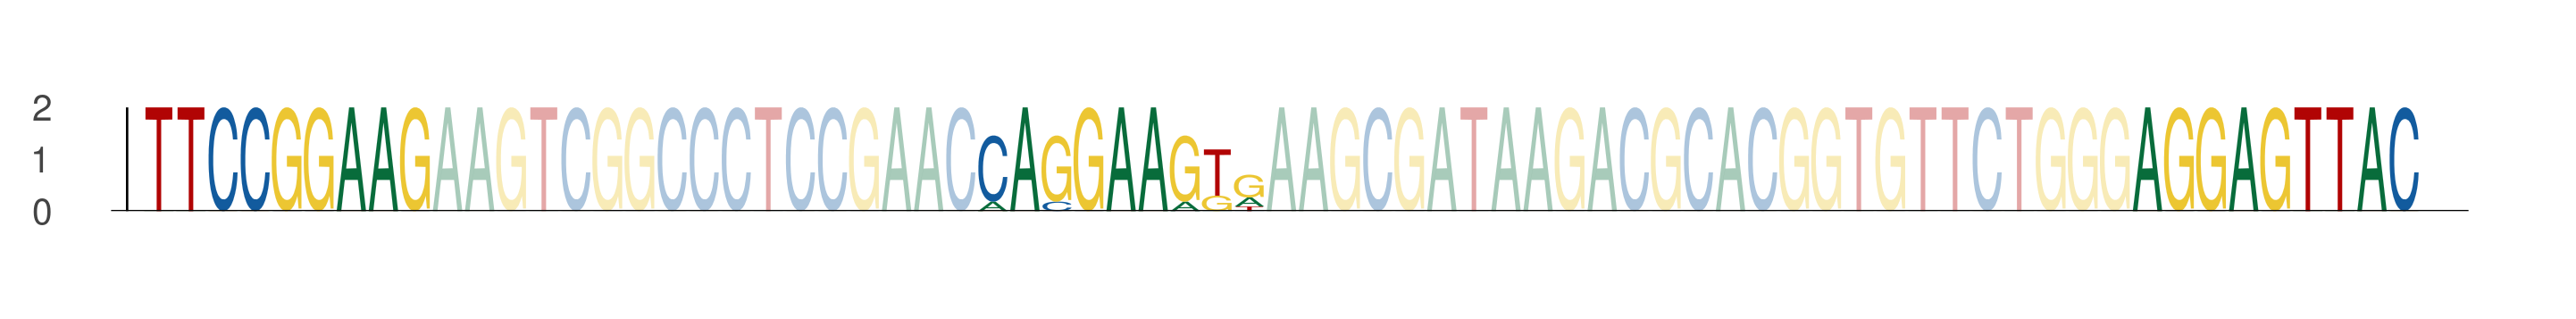

The data file committed next to this chart (first rows):
seq_index, start_position, end_position, is_reversed_complement
629, 54, 63, 0
629, 80, 89, 0
629, 116, 125, 0
987, 54, 63, 0
987, 80, 89, 0
987, 116, 125, 0
1489, 54, 63, 0
1489, 80, 89, 0
1489, 116, 125, 0
1011, 54, 63, 0
1011, 80, 89, 0
1011, 116, 125, 0
3003, 54, 63, 0
3003, 80, 89, 0
3003, 116, 125, 0
5408, 54, 63, 0
5408, 80, 89, 0
5408, 116, 125, 0
6112, 54, 63, 0
6112, 80, 89, 0
6112, 116, 125, 0
441, 54, 63, 0
441, 80, 89, 0
441, 116, 125, 0
